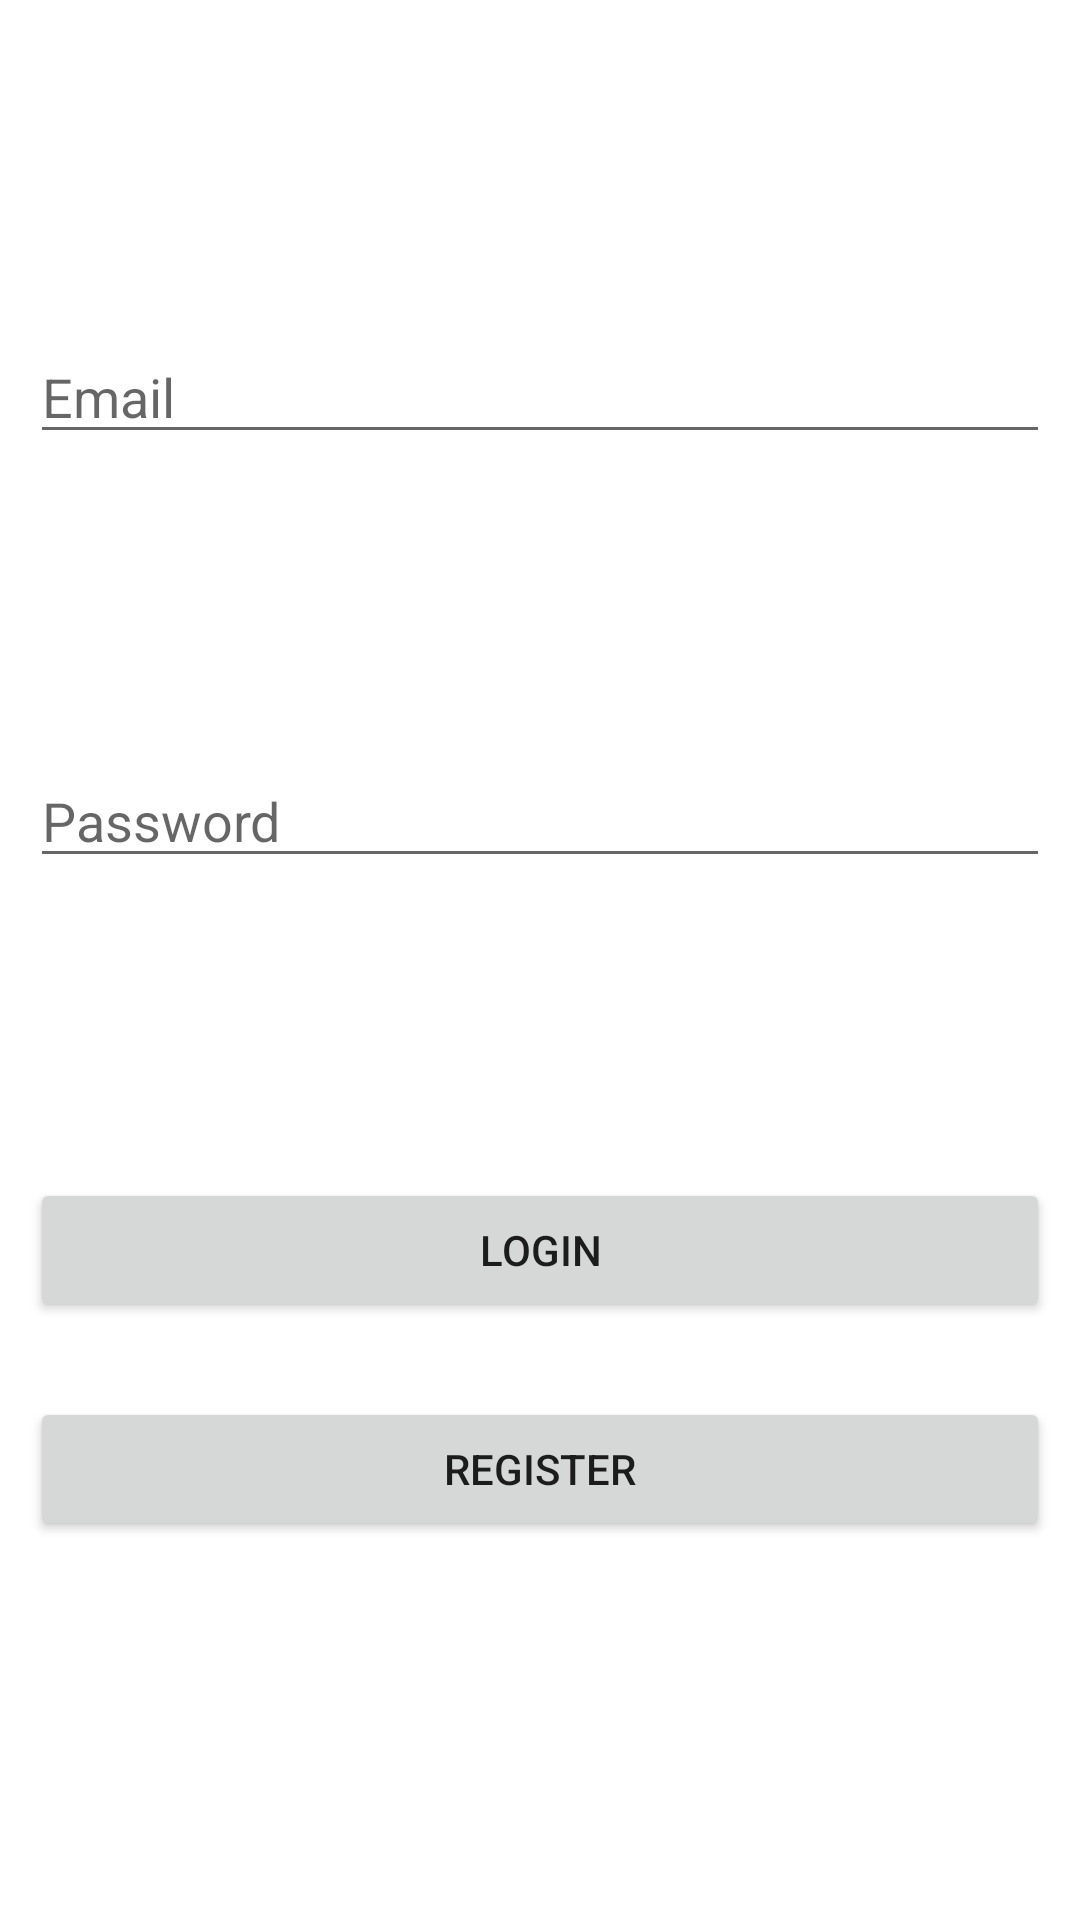

This screen was rendered from an Android layout file. Write that file and the resources it references.
<!-- AndroidManifest.xml: application theme Theme.OBDometer -->
<!-- res/layout/activity_login.xml -->
<?xml version="1.0" encoding="utf-8"?>
<RelativeLayout xmlns:android="http://schemas.android.com/apk/res/android"
    xmlns:app="http://schemas.android.com/apk/res-auto"
    xmlns:tools="http://schemas.android.com/tools"
    android:layout_width="match_parent"
    android:layout_height="match_parent"
    tools:context=".LoginActivity"
    android:padding="10dp">
    
    <EditText
        android:layout_width="match_parent"
        android:layout_height="wrap_content"
        android:hint="Email"
        android:id="@+id/email"
        android:layout_marginTop="100dp"
        />

    <EditText
        android:layout_width="match_parent"
        android:layout_height="wrap_content"
        android:hint="Password"
        android:id="@+id/password"
        android:layout_below="@id/email"
        android:layout_marginTop="100dp"
        android:inputType="textPassword"
        />

    <Button
        android:layout_width="match_parent"
        android:layout_height="wrap_content"
        android:layout_marginTop="25dp"
        android:layout_below="@id/login"
        android:text="register"
        android:id="@+id/register" />
    <Button
        android:layout_width="match_parent"
        android:layout_height="wrap_content"
        android:layout_marginTop="100dp"
        android:layout_below="@id/password"
        android:text="Login"
        android:id="@+id/login" />



</RelativeLayout>
<!-- resources referenced by this layout -->
<resources>
  <style name="Theme.OBDometer" parent="Theme.MaterialComponents.DayNight.DarkActionBar">
          
          <item name="colorPrimary">@color/purple_500</item>
          <item name="colorPrimaryVariant">@color/purple_700</item>
          <item name="colorOnPrimary">@color/white</item>
          
          <item name="colorSecondary">@color/teal_200</item>
          <item name="colorSecondaryVariant">@color/teal_700</item>
          <item name="colorOnSecondary">@color/black</item>
          
          <item name="android:statusBarColor">?attr/colorPrimaryVariant</item>
          
      </style>
  <!-- not gathered from this repository: default colours our renderer supplied (Android Studio template values) -->
  <color name="purple_500">#FF6200EE</color>
  <color name="purple_700">#FF3700B3</color>
  <color name="teal_200">#FF03DAC5</color>
  <color name="teal_700">#FF018786</color>
  <color name="black">#FF000000</color>
  <color name="white">#FFFFFFFF</color>
</resources>
